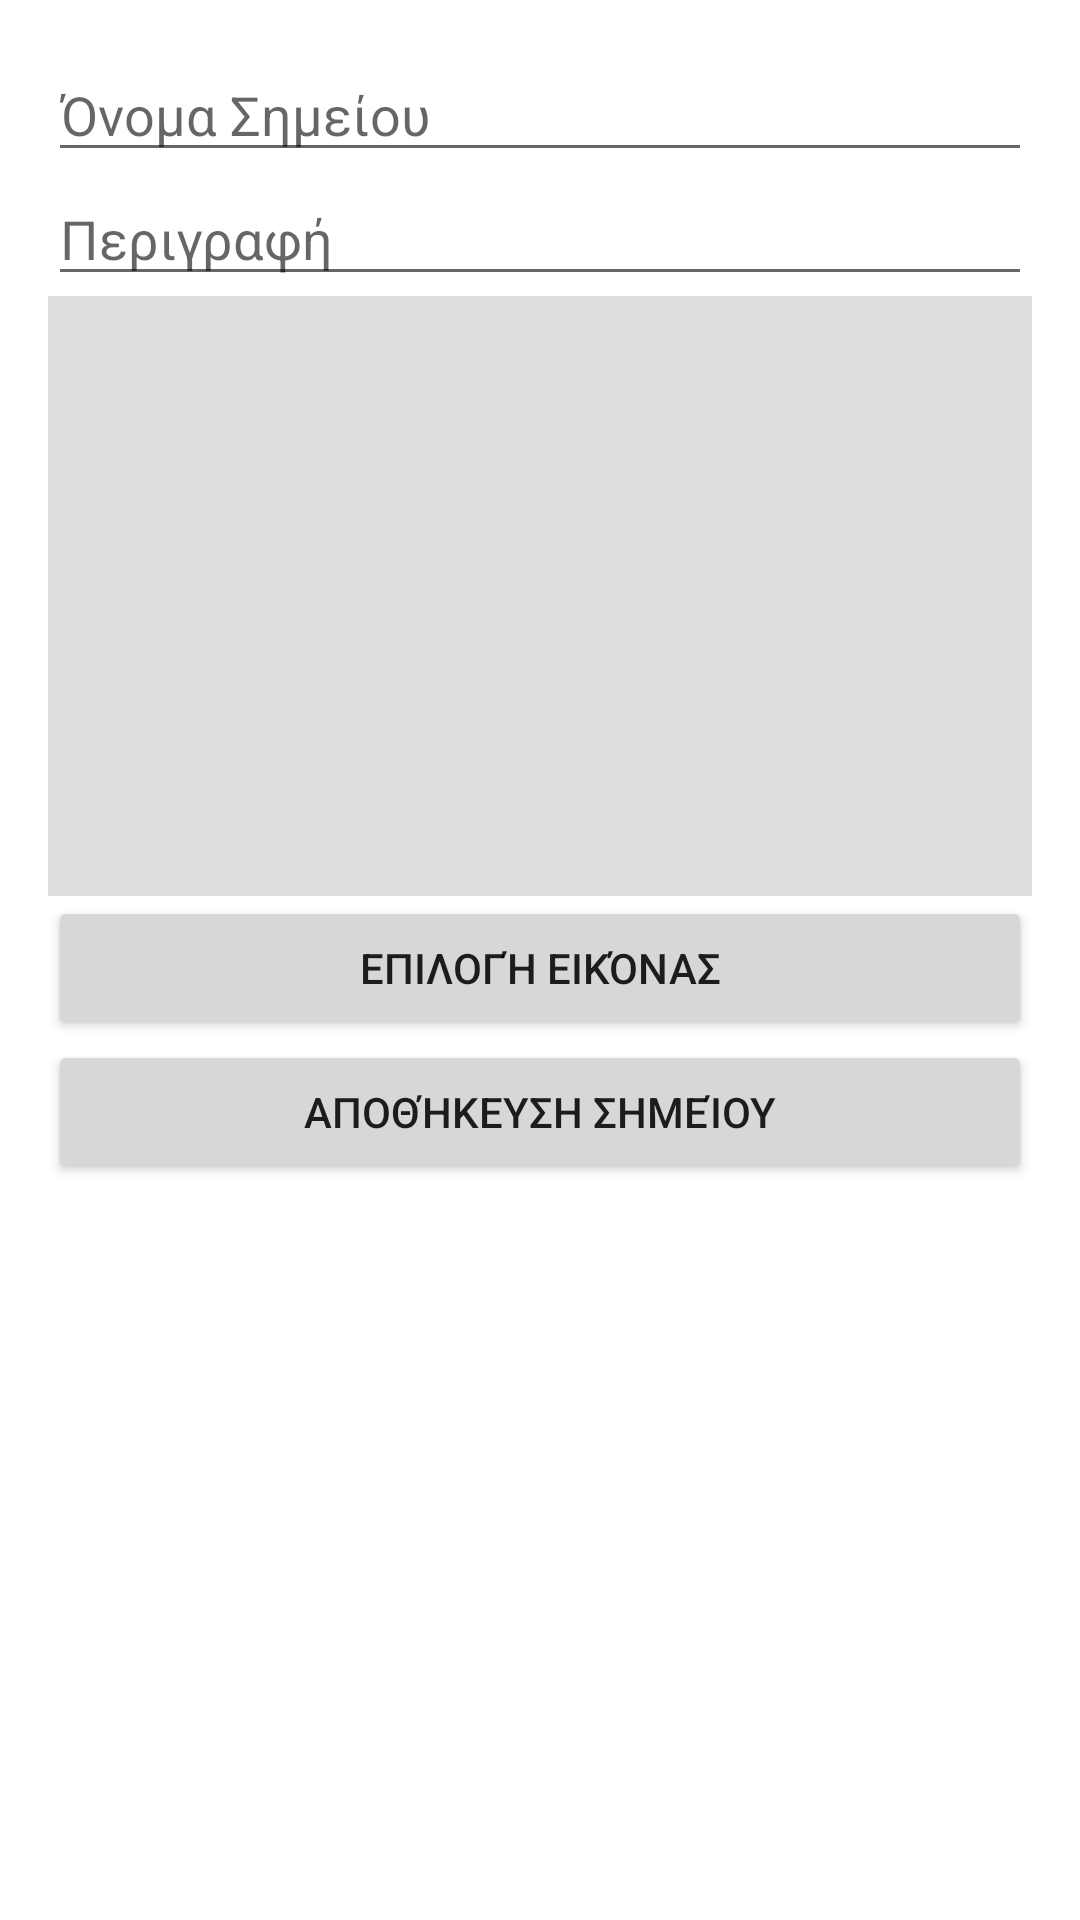

This screen was rendered from an Android layout file. Write that file and the resources it references.
<!-- AndroidManifest.xml: application theme Theme.TouristLandmarks -->
<!-- res/layout/activity_landmark.xml -->
<?xml version="1.0" encoding="utf-8"?>
<ScrollView xmlns:android="http://schemas.android.com/apk/res/android"
        android:layout_width="match_parent"
        android:layout_height="match_parent">

    <LinearLayout
            android:layout_width="match_parent"
            android:layout_height="wrap_content"
            android:padding="16dp"
            android:orientation="vertical">

        <EditText
                android:id="@+id/nameTextView"
                android:layout_width="match_parent"
                android:layout_height="wrap_content"
                android:hint="Όνομα Σημείου" />

        <EditText
                android:id="@+id/descriptionTextView"
                android:layout_width="match_parent"
                android:layout_height="wrap_content"
                android:hint="Περιγραφή" />

        <ImageView
                android:id="@+id/imageView"
                android:layout_width="match_parent"
                android:layout_height="200dp"
                android:scaleType="centerCrop"
                android:background="#DDD" />

        <Button
                android:id="@+id/selectImageButton"
                android:layout_width="match_parent"
                android:layout_height="wrap_content"
                android:text="Επιλογή Εικόνας" />

        <Button
                android:id="@+id/saveButton"
                android:layout_width="match_parent"
                android:layout_height="wrap_content"
                android:text="Αποθήκευση Σημείου" />
    </LinearLayout>
</ScrollView>
<!-- resources referenced by this layout -->
<resources>
  <style name="Theme.TouristLandmarks" parent="Theme.MaterialComponents.DayNight.DarkActionBar">
          
          <item name="colorPrimary">@color/purple_500</item>
          <item name="colorPrimaryVariant">@color/purple_700</item>
          <item name="colorOnPrimary">@color/white</item>
          
          <item name="colorSecondary">@color/teal_200</item>
          <item name="colorSecondaryVariant">@color/teal_700</item>
          <item name="colorOnSecondary">@color/black</item>
          
          <item name="android:statusBarColor">?attr/colorPrimaryVariant</item>
          
      </style>
  <!-- not gathered from this repository: default colours our renderer supplied (Android Studio template values) -->
  <color name="purple_500">#FF6200EE</color>
  <color name="purple_700">#FF3700B3</color>
  <color name="teal_200">#FF03DAC5</color>
  <color name="teal_700">#FF018786</color>
  <color name="black">#FF000000</color>
  <color name="white">#FFFFFFFF</color>
</resources>
